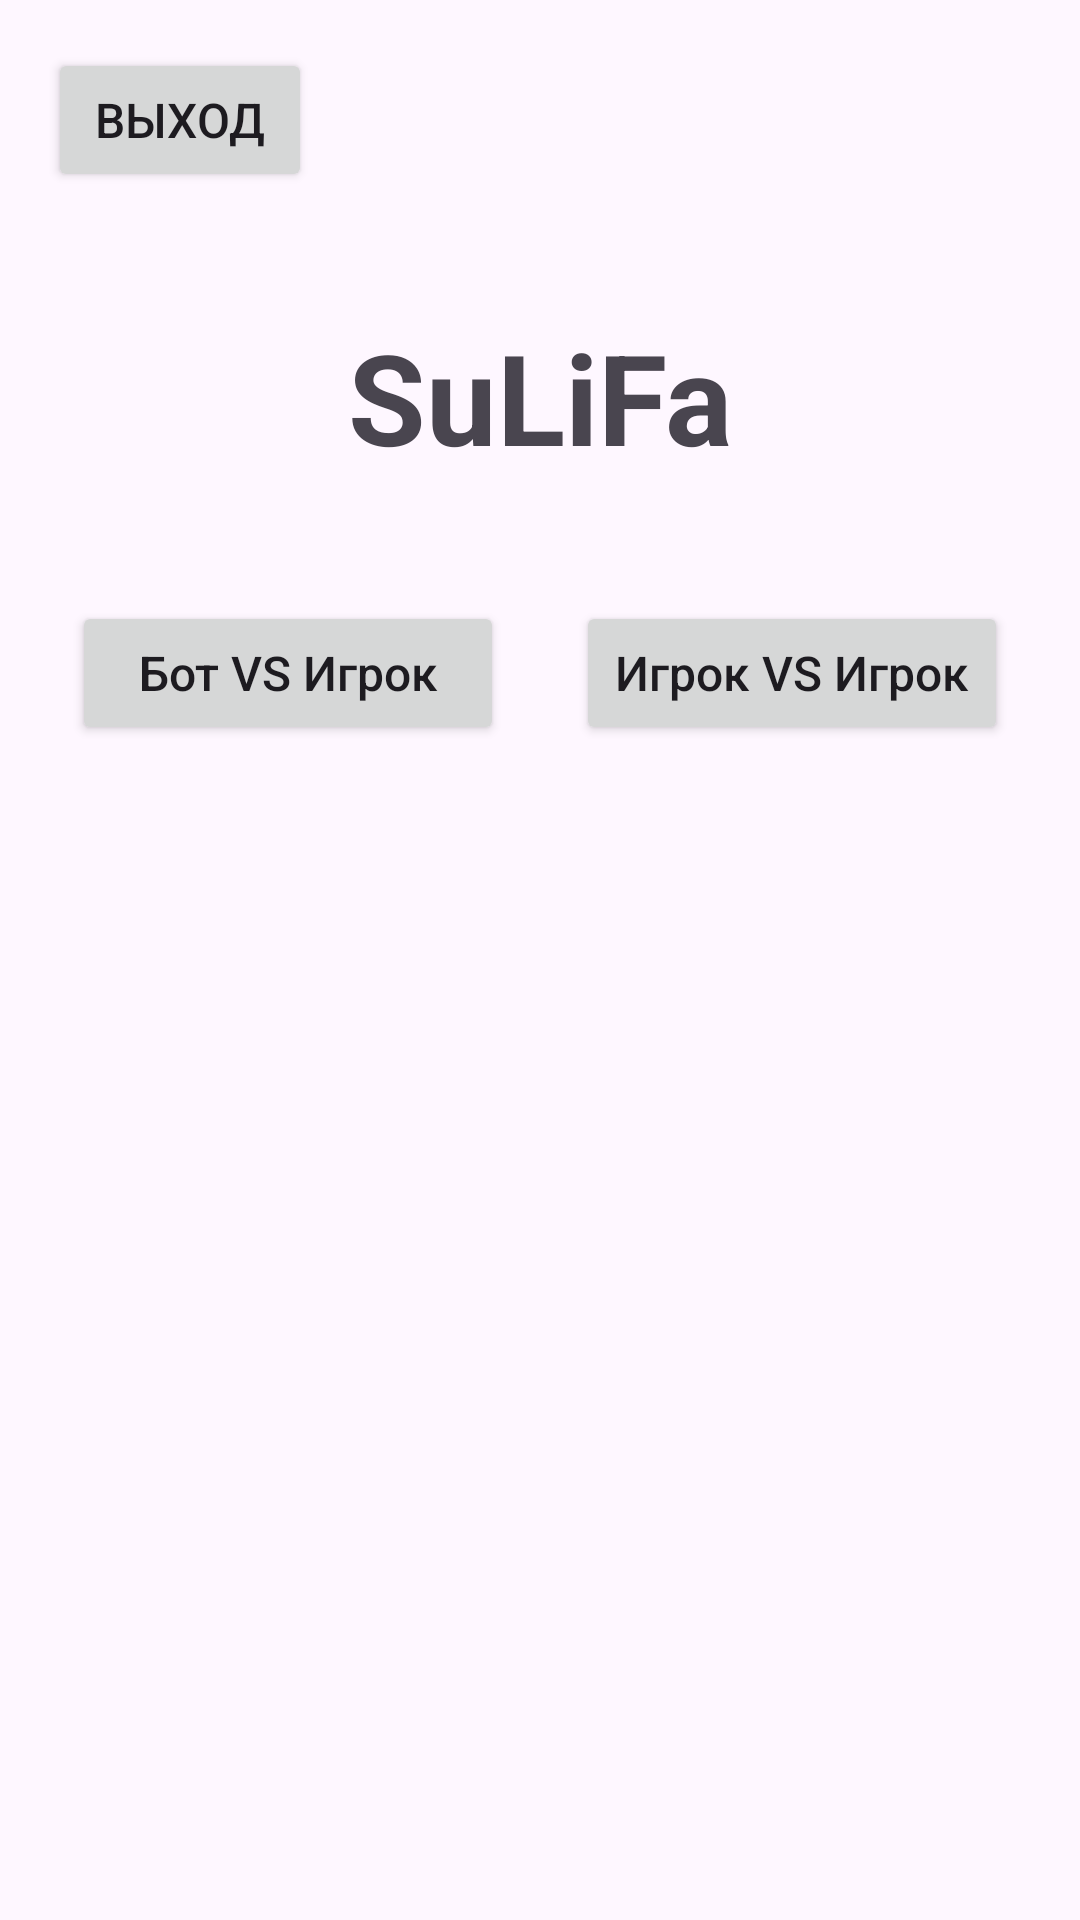

Write the Android layout XML for this screen, with the resource values it uses.
<!-- AndroidManifest.xml: application theme Theme.SuLiFa -->
<!-- res/layout/activity_main.xml -->
<?xml version="1.0" encoding="utf-8"?>
<LinearLayout xmlns:android="http://schemas.android.com/apk/res/android"
    xmlns:tools="http://schemas.android.com/tools"
    android:id="@+id/main"
    android:layout_width="match_parent"
    android:layout_height="match_parent"
    android:orientation="vertical"
    android:gravity="center_horizontal"
    android:padding="@dimen/screen_padding"
    tools:context=".MainActivity">

    <Button
        android:id="@+id/btnExit"
        android:layout_width="wrap_content"
        android:layout_height="wrap_content"
        android:layout_gravity="start"
        android:textSize="@dimen/main_button_text_size"
        android:text="@string/main_exit" />

    <TextView
        android:id="@+id/tvTitle"
        android:layout_width="wrap_content"
        android:layout_height="wrap_content"
        android:layout_marginTop="@dimen/main_large_gap"
        android:text="@string/app_name"
        android:textSize="@dimen/main_title_size"
        android:textStyle="bold" />

    <LinearLayout
        android:layout_width="match_parent"
        android:layout_height="wrap_content"
        android:layout_marginTop="@dimen/main_large_gap"
        android:paddingStart="@dimen/main_modes_padding"
        android:paddingEnd="@dimen/main_modes_padding"
        android:orientation="horizontal"
        android:gravity="center">

        <Button
            android:id="@+id/btnBotMode"
            android:layout_width="0dp"
            android:layout_height="wrap_content"
            android:layout_weight="1"
            android:layout_marginEnd="@dimen/main_button_gap"
            android:paddingStart="@dimen/main_mode_button_padding"
            android:paddingEnd="@dimen/main_mode_button_padding"
            android:text="@string/main_bot_mode"
            android:textSize="@dimen/main_button_text_size"
            android:textAllCaps="false" />

        <Button
            android:id="@+id/btnPlayersMode"
            android:layout_width="0dp"
            android:layout_height="wrap_content"
            android:layout_weight="1"
            android:layout_marginStart="@dimen/main_button_gap"
            android:paddingStart="@dimen/main_mode_button_padding"
            android:paddingEnd="@dimen/main_mode_button_padding"
            android:text="@string/main_players_mode"
            android:textSize="@dimen/main_button_text_size"
            android:textAllCaps="false" />

    </LinearLayout>

    <EditText
        android:id="@+id/etPlayer1"
        android:layout_width="match_parent"
        android:layout_height="wrap_content"
        android:layout_marginTop="@dimen/main_large_gap"
        android:hint="@string/main_player1_hint"
        android:inputType="textPersonName"
        android:visibility="gone" />

    <EditText
        android:id="@+id/etPlayer2"
        android:layout_width="match_parent"
        android:layout_height="wrap_content"
        android:layout_marginTop="@dimen/main_button_gap"
        android:hint="@string/main_player2_hint"
        android:inputType="textPersonName"
        android:visibility="gone" />

    <Button
        android:id="@+id/btnStart"
        android:layout_width="match_parent"
        android:layout_height="wrap_content"
        android:layout_marginTop="@dimen/main_start_gap"
        android:text="@string/main_start"
        android:visibility="gone" />

</LinearLayout>
<!-- resources referenced by this layout -->
<resources>
  <dimen name="main_button_gap">12dp</dimen>
  <dimen name="main_button_text_size">16sp</dimen>
  <dimen name="main_large_gap">40dp</dimen>
  <dimen name="main_mode_button_padding">4dp</dimen>
  <dimen name="main_modes_padding">8dp</dimen>
  <dimen name="main_start_gap">24dp</dimen>
  <dimen name="main_title_size">42sp</dimen>
  <dimen name="screen_padding">16dp</dimen>
  <string name="app_name">SuLiFa</string>
  <string name="main_bot_mode">Бот VS Игрок</string>
  <string name="main_exit">Выход</string>
  <string name="main_player1_hint">Введите никнейм игрока 1</string>
  <string name="main_player2_hint">Введите никнейм игрока 2</string>
  <string name="main_players_mode">Игрок VS Игрок</string>
  <string name="main_start">Начать игру</string>
  <style name="Theme.SuLiFa" parent="Base.Theme.SuLiFa" />
  <style name="Base.Theme.SuLiFa" parent="Theme.Material3.DayNight.NoActionBar">
          
          
          <item name="colorPrimary">@color/sulifa_primary</item>
          <item name="colorOnPrimary">@color/sulifa_on_primary</item>
      </style>
  <color name="sulifa_primary">#6750A4</color>
  <color name="sulifa_on_primary">#FFFFFF</color>
</resources>
